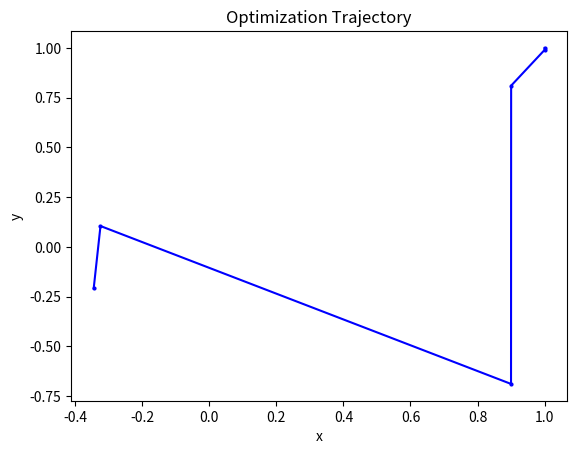
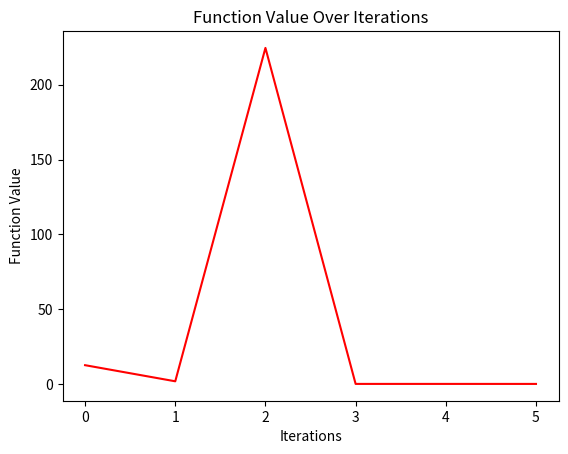

Write the Python code that produced these figures, in order.
# Import necessary libraries
import matplotlib.pyplot as plt
import numpy as np
import random

# Starting point randomly initialized in the open interval (-1,1)
while True:
    x_init = random.uniform(-1, 1)
    y_init = random.uniform(-1, 1)
    if (x_init != -1 and x_init != 1) or (y_init != -1 and y_init != 1):
        break

# Define Rosenbrock function
def rosenbrock(x, y):
    return (1-x) ** 2 + 100 * (y - x ** 2) **2

# Define the derivative function of Rosenbrock
def rosenbrock_gradient(x, y):
    dfx = 400 * x ** 3 - 400 * x * y + 2 * x - 2
    dfy = 200 * y - 200 * x ** 2
    return np.array([dfx, dfy])

# Define the Hessian Matrix for Rosenbrock
def rosenbrock_hessian(x, y):
    f_xx = 1200 * x ** 2 - 400 * y + 2
    f_xy = -400 * x
    f_yx = -400 * x
    f_yy = 200
    return np.array([[f_xx, f_xy],
                    [f_yx, f_yy]])

# Define hyperparameters
xy_trajectory = []
function_values = []
epochs = 100
threshold = 0.001
x_update = x_init
y_update = y_init

# Find the minimum value of the rosenbrock function by Newton's Method
for i in range(epochs):
    xy_trajectory.append((x_update, y_update))
    function_values.append(rosenbrock(x_update,y_update))
    grad = rosenbrock_gradient(x_update, y_update)
    hessian = rosenbrock_hessian(x_update, y_update)
    delta_w = np.linalg.inv(hessian) @ grad
    x_update -= delta_w[0]
    y_update -= delta_w[1]

    # If the L2 norm of the gradient is less thant the predetermined threshold
    # The function is considered to have basically converged
    if np.linalg.norm(grad) < threshold:
        print(f"Converged at epoch {i+1}")
        break

print(f"Final (x, y): ({x_update:.6f}, {y_update:.6f})")
print(f"Function value at final point: {rosenbrock(x_update, y_update):.6f}")

# Extract x and y values of each interation separately
x_vals, y_vals = zip(*xy_trajectory)

# Plot the trajectory of (x,y)
plt.figure()
plt.plot(x_vals, y_vals, marker = "o", linestyle = "-", color = "b", markersize = 2)
plt.xlabel("x")
plt.ylabel("y")
plt.title("Optimization Trajectory")
plt.show(block = False)

# Plot the function value
plt.figure()
plt.plot(range(len(function_values)), function_values, color = "r")
plt.xlabel("Iterations")
plt.ylabel("Function Value")
plt.title("Function Value Over Iterations")
plt.show()

